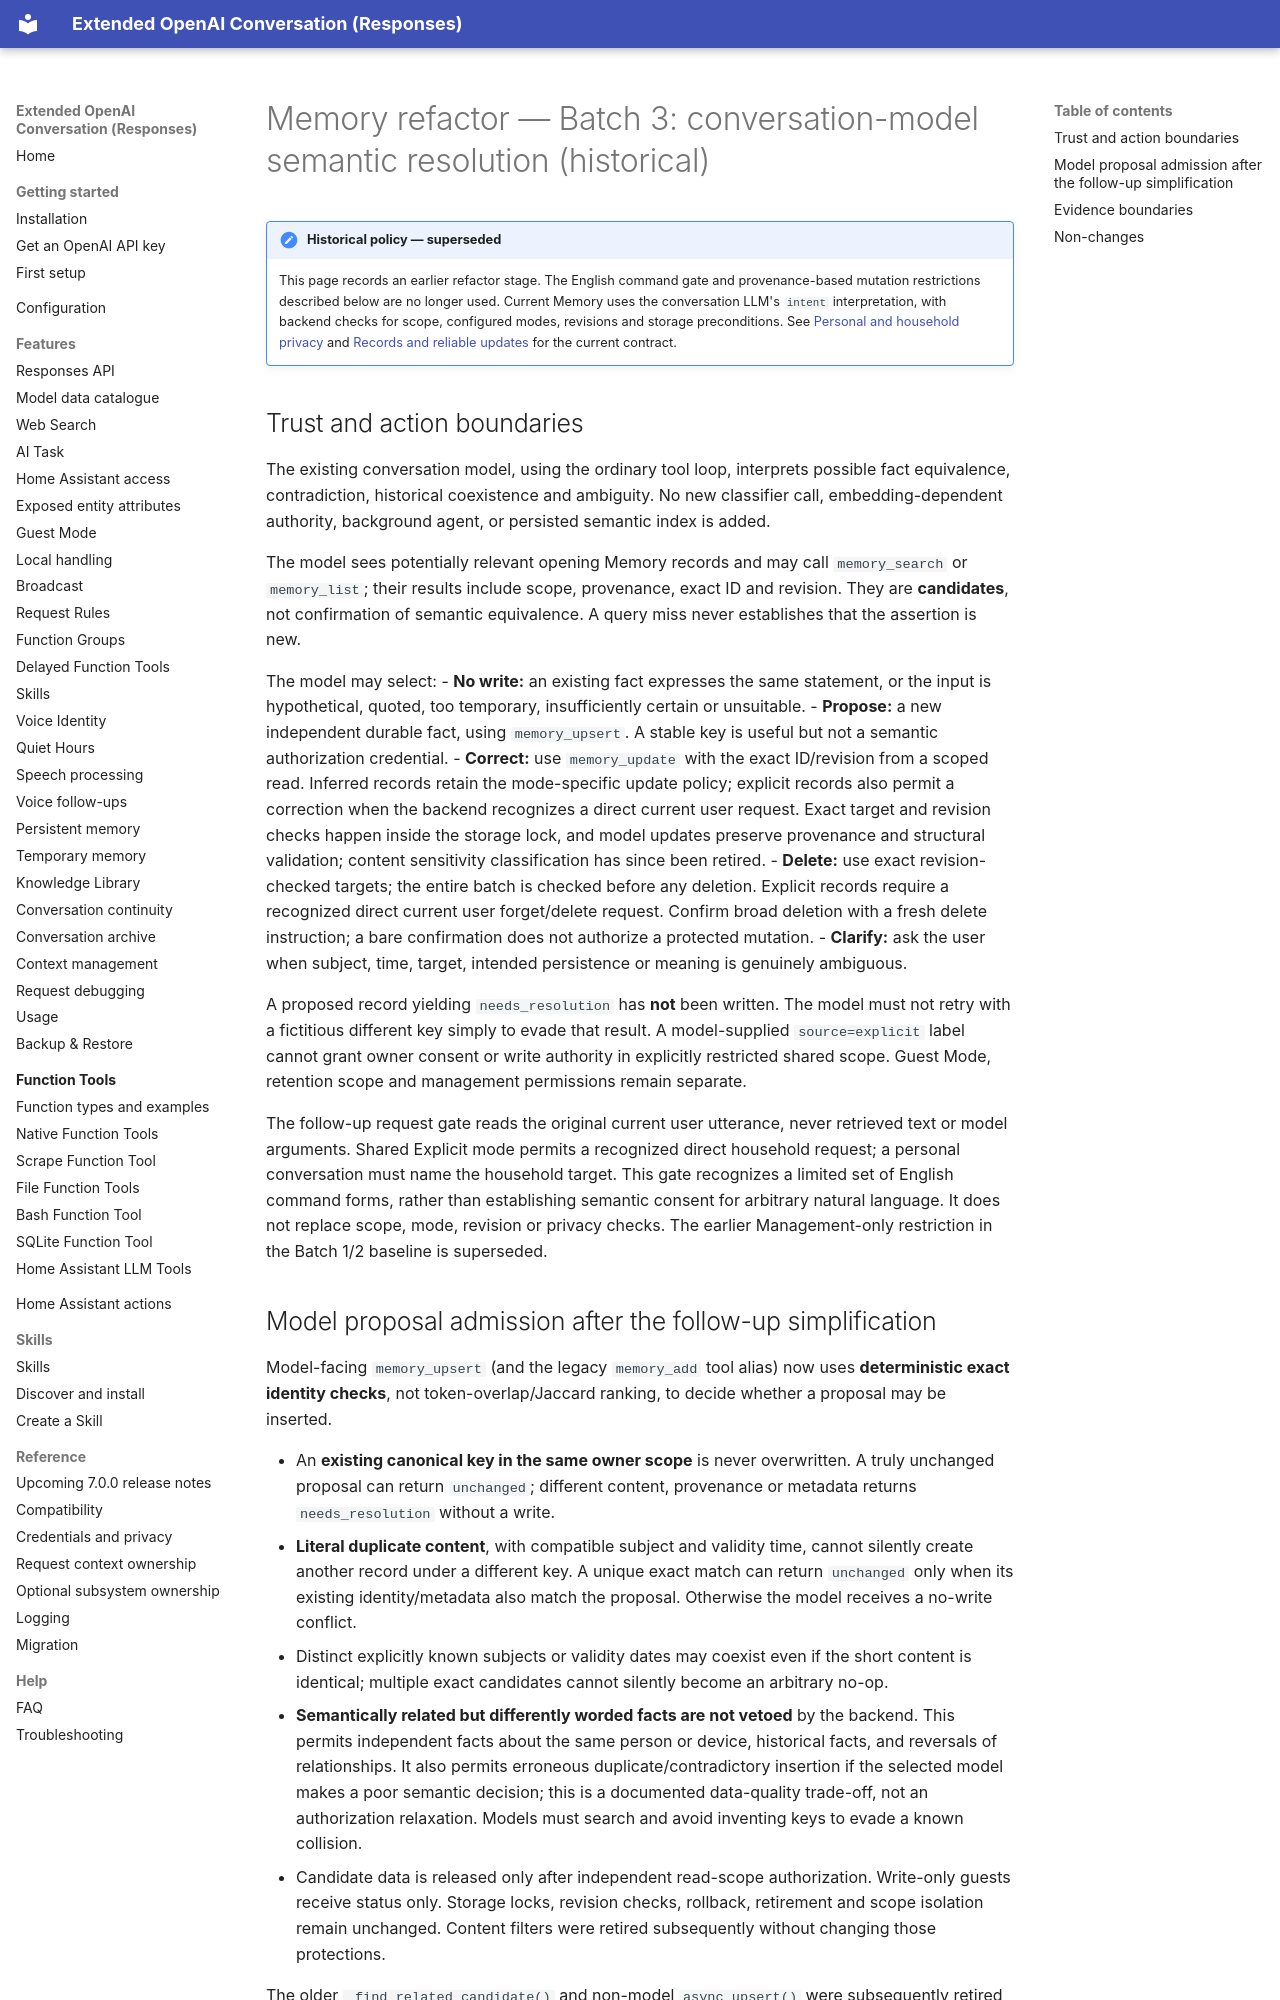

repository: conorod1992/extended_openai_conversation · page: reference/memory-refactor-batch3/index.html · generator: mkdocs

# Memory refactor — Batch 3: conversation-model semantic resolution (historical)

!!! note "Historical policy — superseded"
    This page records an earlier refactor stage. The English command gate and provenance-based mutation restrictions described below are no longer used. Current Memory uses the conversation LLM's `intent` interpretation, with backend checks for scope, configured modes, revisions and storage preconditions. See [Personal and household privacy](../features/persistent-memory.md#personal-and-household-privacy) and [Records and reliable updates](../features/persistent-memory.md#records-and-reliable-updates) for the current contract.

## Trust and action boundaries

The existing conversation model, using the ordinary tool loop, interprets possible
fact equivalence, contradiction, historical coexistence and ambiguity. No new
classifier call, embedding-dependent authority, background agent, or persisted
semantic index is added.

The model sees potentially relevant opening Memory records and may call
`memory_search` or `memory_list`; their results include scope, provenance,
exact ID and revision. They are **candidates**, not confirmation of semantic
equivalence. A query miss never establishes that the assertion is new.

The model may select:
- **No write:** an existing fact expresses the same statement, or the input is
  hypothetical, quoted, too temporary, insufficiently certain or unsuitable.
- **Propose:** a new independent durable fact, using `memory_upsert`. A stable
  key is useful but not a semantic authorization credential.
- **Correct:** use `memory_update` with the exact ID/revision from a scoped read.
  Inferred records retain the mode-specific update policy; explicit records also
  permit a correction when the backend recognizes a direct current user request.
  Exact target and revision checks happen inside the storage lock, and model
  updates preserve provenance and structural validation; content sensitivity
  classification has since been retired.
- **Delete:** use exact revision-checked targets; the entire batch is checked
  before any deletion. Explicit records require a recognized direct current user
  forget/delete request. Confirm broad deletion with a fresh delete instruction;
  a bare confirmation does not authorize a protected mutation.
- **Clarify:** ask the user when subject, time, target, intended persistence or
  meaning is genuinely ambiguous.

A proposed record yielding `needs_resolution` has **not** been written.
The model must not retry with a fictitious different key simply to evade that
result. A model-supplied `source=explicit` label cannot grant owner consent or
write authority in explicitly restricted shared scope. Guest Mode, retention scope and management permissions remain separate.

The follow-up request gate reads the original current user utterance, never
retrieved text or model arguments. Shared Explicit mode permits a recognized
direct household request; a personal conversation must name the household
target. This gate recognizes a limited set of English command forms, rather
than establishing semantic consent for arbitrary natural language. It does not
replace scope, mode, revision or privacy checks. The earlier Management-only
restriction in the Batch 1/2 baseline is superseded.
